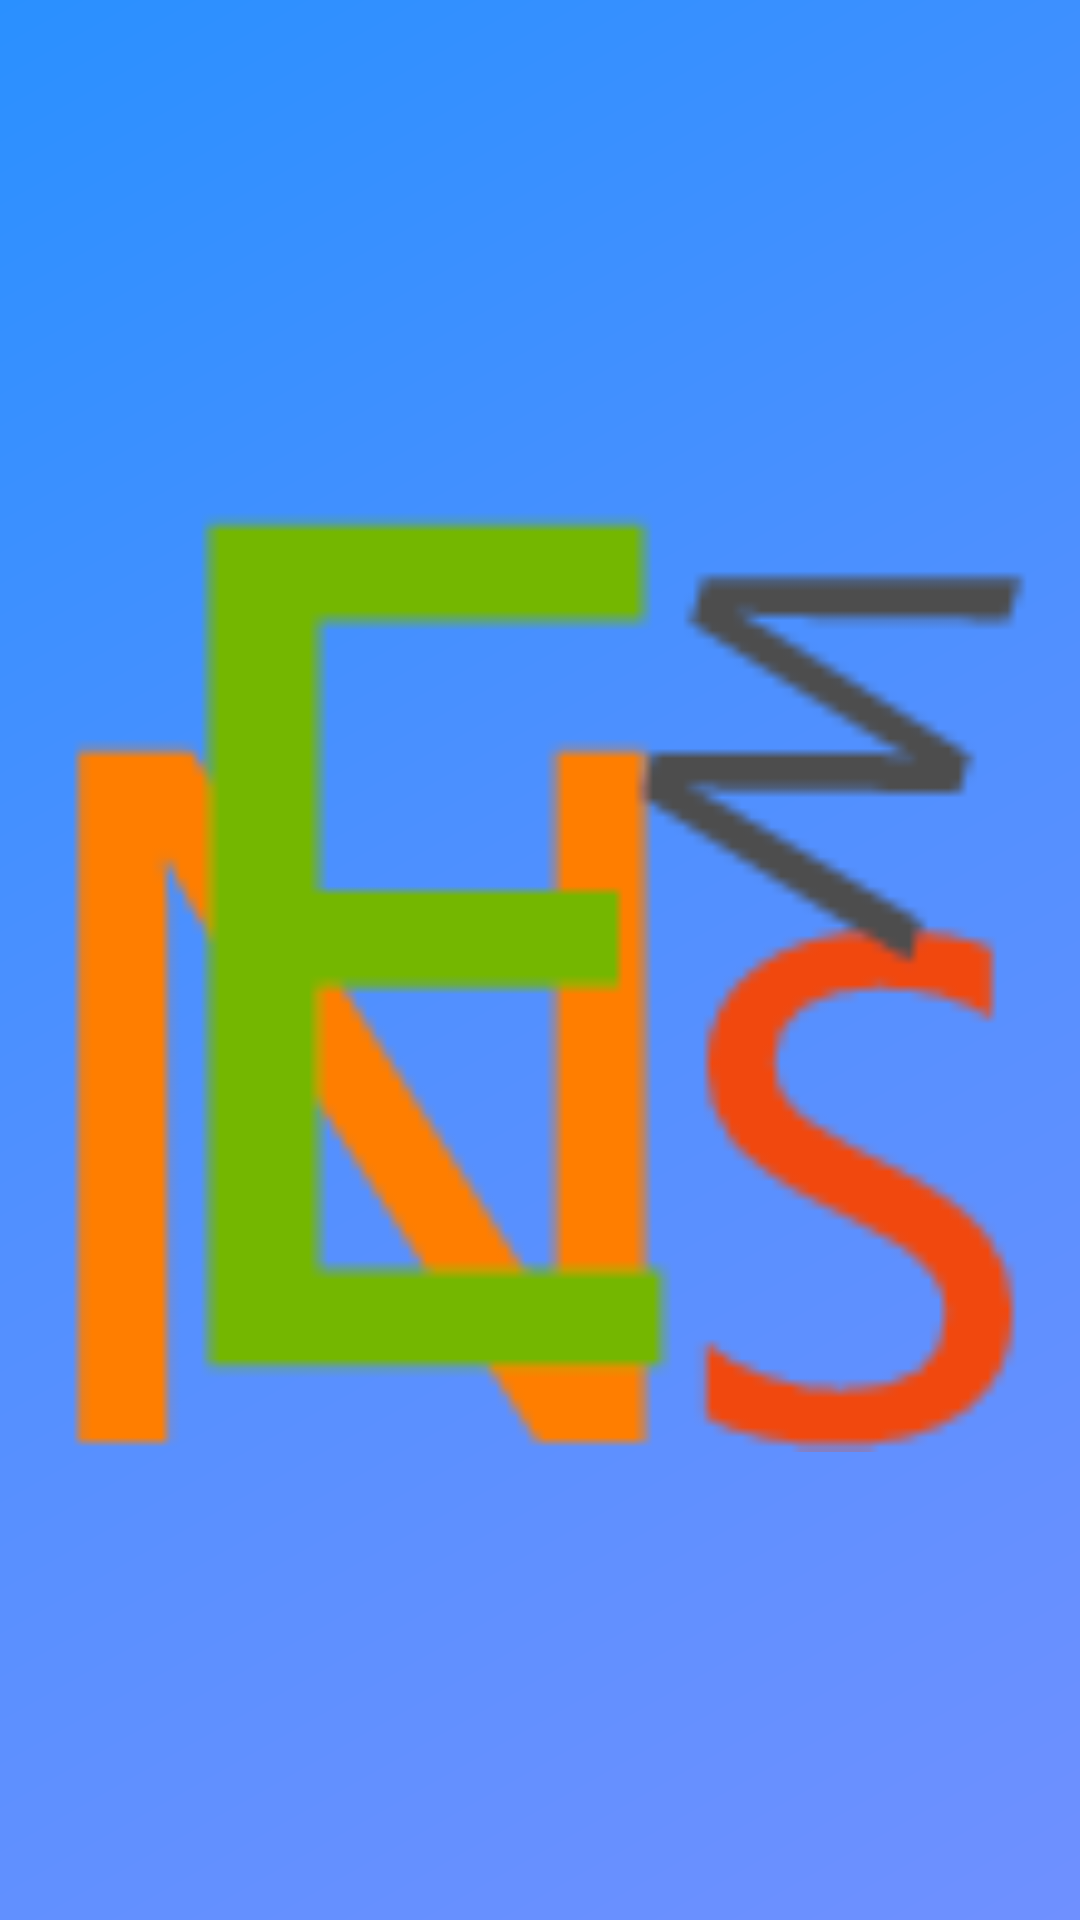

Layout XML and referenced resources for this Android screen:
<!-- AndroidManifest.xml: application theme AppTheme -->
<!-- res/layout/nav_header_main.xml -->
<?xml version="1.0" encoding="utf-8"?>
<LinearLayout xmlns:android="http://schemas.android.com/apk/res/android"
    android:layout_width="match_parent" android:layout_height="@dimen/nav_header_height"
    android:background="@drawable/side_nav_bar"
    android:paddingBottom="@dimen/activity_vertical_margin"
    android:paddingLeft="@dimen/activity_horizontal_margin"
    android:paddingRight="@dimen/activity_horizontal_margin"
    android:paddingTop="@dimen/activity_vertical_margin"
    android:theme="@style/ThemeOverlay.AppCompat.Dark" android:orientation="vertical"
    android:gravity="center">

    

    

    <ImageView
        android:layout_width="match_parent"
        android:layout_height="match_parent"
        android:src="@mipmap/ic_launcher"/>

</LinearLayout>
<!-- resources referenced by this layout -->
<resources>
  <dimen name="activity_horizontal_margin">16dp</dimen>
  <dimen name="activity_vertical_margin">16dp</dimen>
  <dimen name="nav_header_height">100dp</dimen>
  <dimen name="nav_header_vertical_spacing">16dp</dimen>
  <!-- drawable side_nav_bar (drawable) -->
  <shape xmlns:android="http://schemas.android.com/apk/res/android"
      android:shape="rectangle" >
      <gradient
          android:startColor="@color/colorPrimaryBack"
          android:centerColor="@color/colorPrimaryDark"
          android:endColor="@color/colorPrimary"
          android:type="linear"
          android:angle="135"/>
  </shape>
  <!-- mipmap ic_launcher: png bitmap (mipmap-xhdpi, 2508 bytes) -->
  <style name="AppTheme" parent="Theme.AppCompat.Light.DarkActionBar">
          
          <item name="colorPrimary">@color/colorPrimary</item>
          <item name="colorPrimaryDark">@color/colorPrimaryDark</item>
          <item name="colorAccent">@color/colorAccent</item>
      </style>
  <color name="colorPrimaryBack">#6F90FF</color>
  <color name="colorPrimaryDark">#5290FF</color>
  <color name="colorPrimary">#2A90FF</color>
  <color name="colorAccent">#FF4081</color>
</resources>
